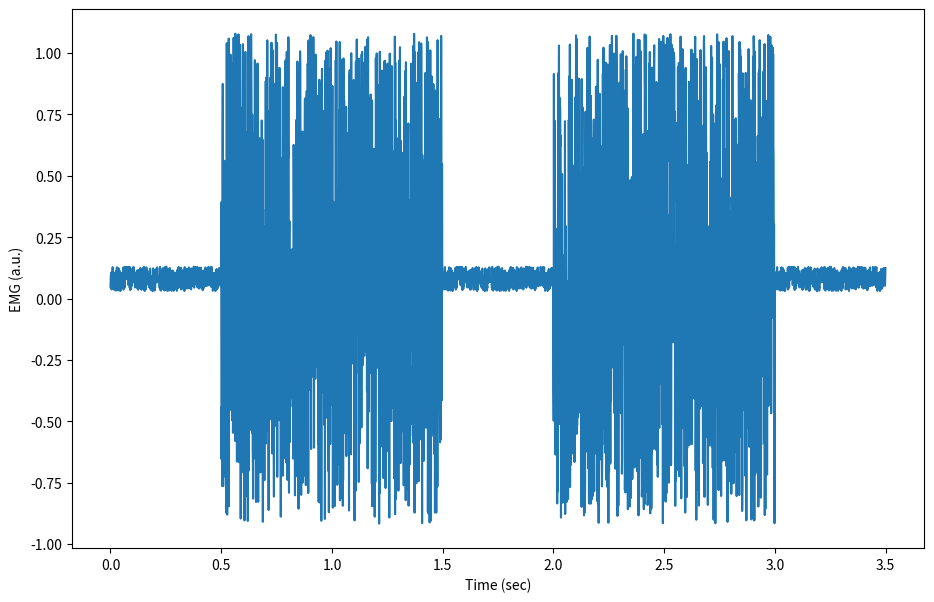

Write the Python code that produced this figure.
import numpy as np
import matplotlib.pyplot as plt

# simulate EMG signal
burst1 = np.random.uniform(-1, 1, size=1000) + 0.08
burst2 = np.random.uniform(-1, 1, size=1000) + 0.08
quiet = np.random.uniform(-0.05, 0.05, size=500) + 0.08
emg = np.concatenate([quiet, burst1, quiet, burst2, quiet])
time = np.array([i/1000 for i in range(0, len(emg), 1)]) # sampling rate 1000 Hz

# plot EMG signal
fig = plt.figure()
plt.plot(time, emg)
plt.xlabel('Time (sec)')
plt.ylabel('EMG (a.u.)')
fig_name = 'fig2.png'
fig.set_size_inches(w=11,h=7)
fig.savefig(fig_name)